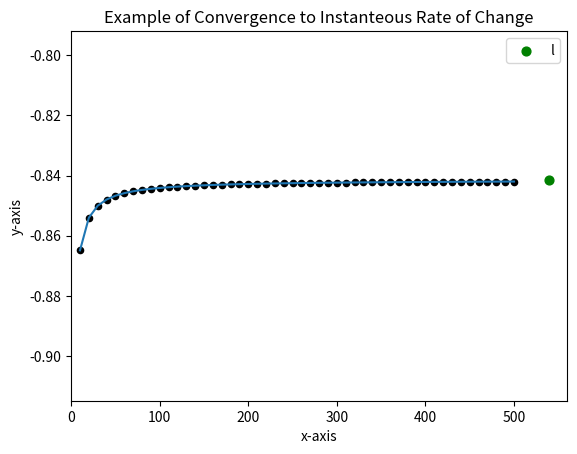
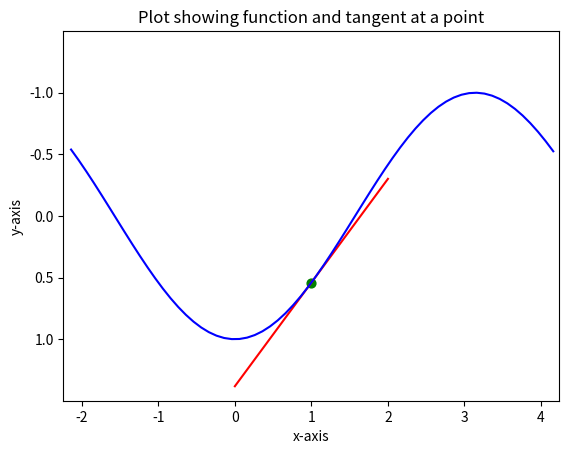

Write Python code to recreate these figures, in order.
import numpy
from numpy import arange, cos
import matplotlib.pyplot
from matplotlib.pyplot import *

def der(x, delta):
    delta = float(delta)
    if delta < 0.0000001:
        print('Value chosen for delta is too small.')
        return 1 / delta
    else:
        slope = (f(x + delta) - f(x)) / delta
        return slope

def f(x):
    f = cos(x)
    return f

# The following statements initialize variables for computation.
point = 1.0  #This is a point at which a derivative will be calculated.
number = 510
increment =10
y = []
x = []

for k in range(increment, number, increment):
    delta = 1.0/(k+1)
    d = der(point,delta)
    x = x + [k]
    y = y + [d]
    max_x = k + increment

limit=der(point,0.000001)
print ('Final value equals')
print(limit)

figure()
xlim(0, max_x+50 )
ylim(min(y)-0.05, max(y)+0.05)

scatter(540,limit,color='g',s=40,label='limiting slope')
legend(('limiting slope'),loc='best')
scatter(x,y,c='k',s=20)

title ('Example of Convergence to Instanteous Rate of Change')
xlabel('x-axis')
ylabel('y-axis')
ylabel('y-axis')
plot(x,y)
show()

# Calculate values for the tangent.
w=arange(point-1.0,point+1.1,0.1)
t=f(point)+limit*(w-point)

# Now we are going to plot the original function over a wider range.
# Define a domain for the function.
domain=3.14

# Calculate values for the function on both sides of x=1.0.
u=arange(point-domain,point+domain+0.1,0.1)
z=f(u)

figure()
xlim(point-domain-.1,point+domain+0.1)
ylim(max(z)+.5,min(z)-.5)

plot(w,t,c='r')  # This plots the tangent line.
plot(u,z,c='b')  # This plots the curve itself.
scatter(point,f(point),c='g',s=40)  # This is the point of contact.
xlabel('x-axis')
ylabel('y-axis')
title('Plot showing function and tangent at a point')
show()